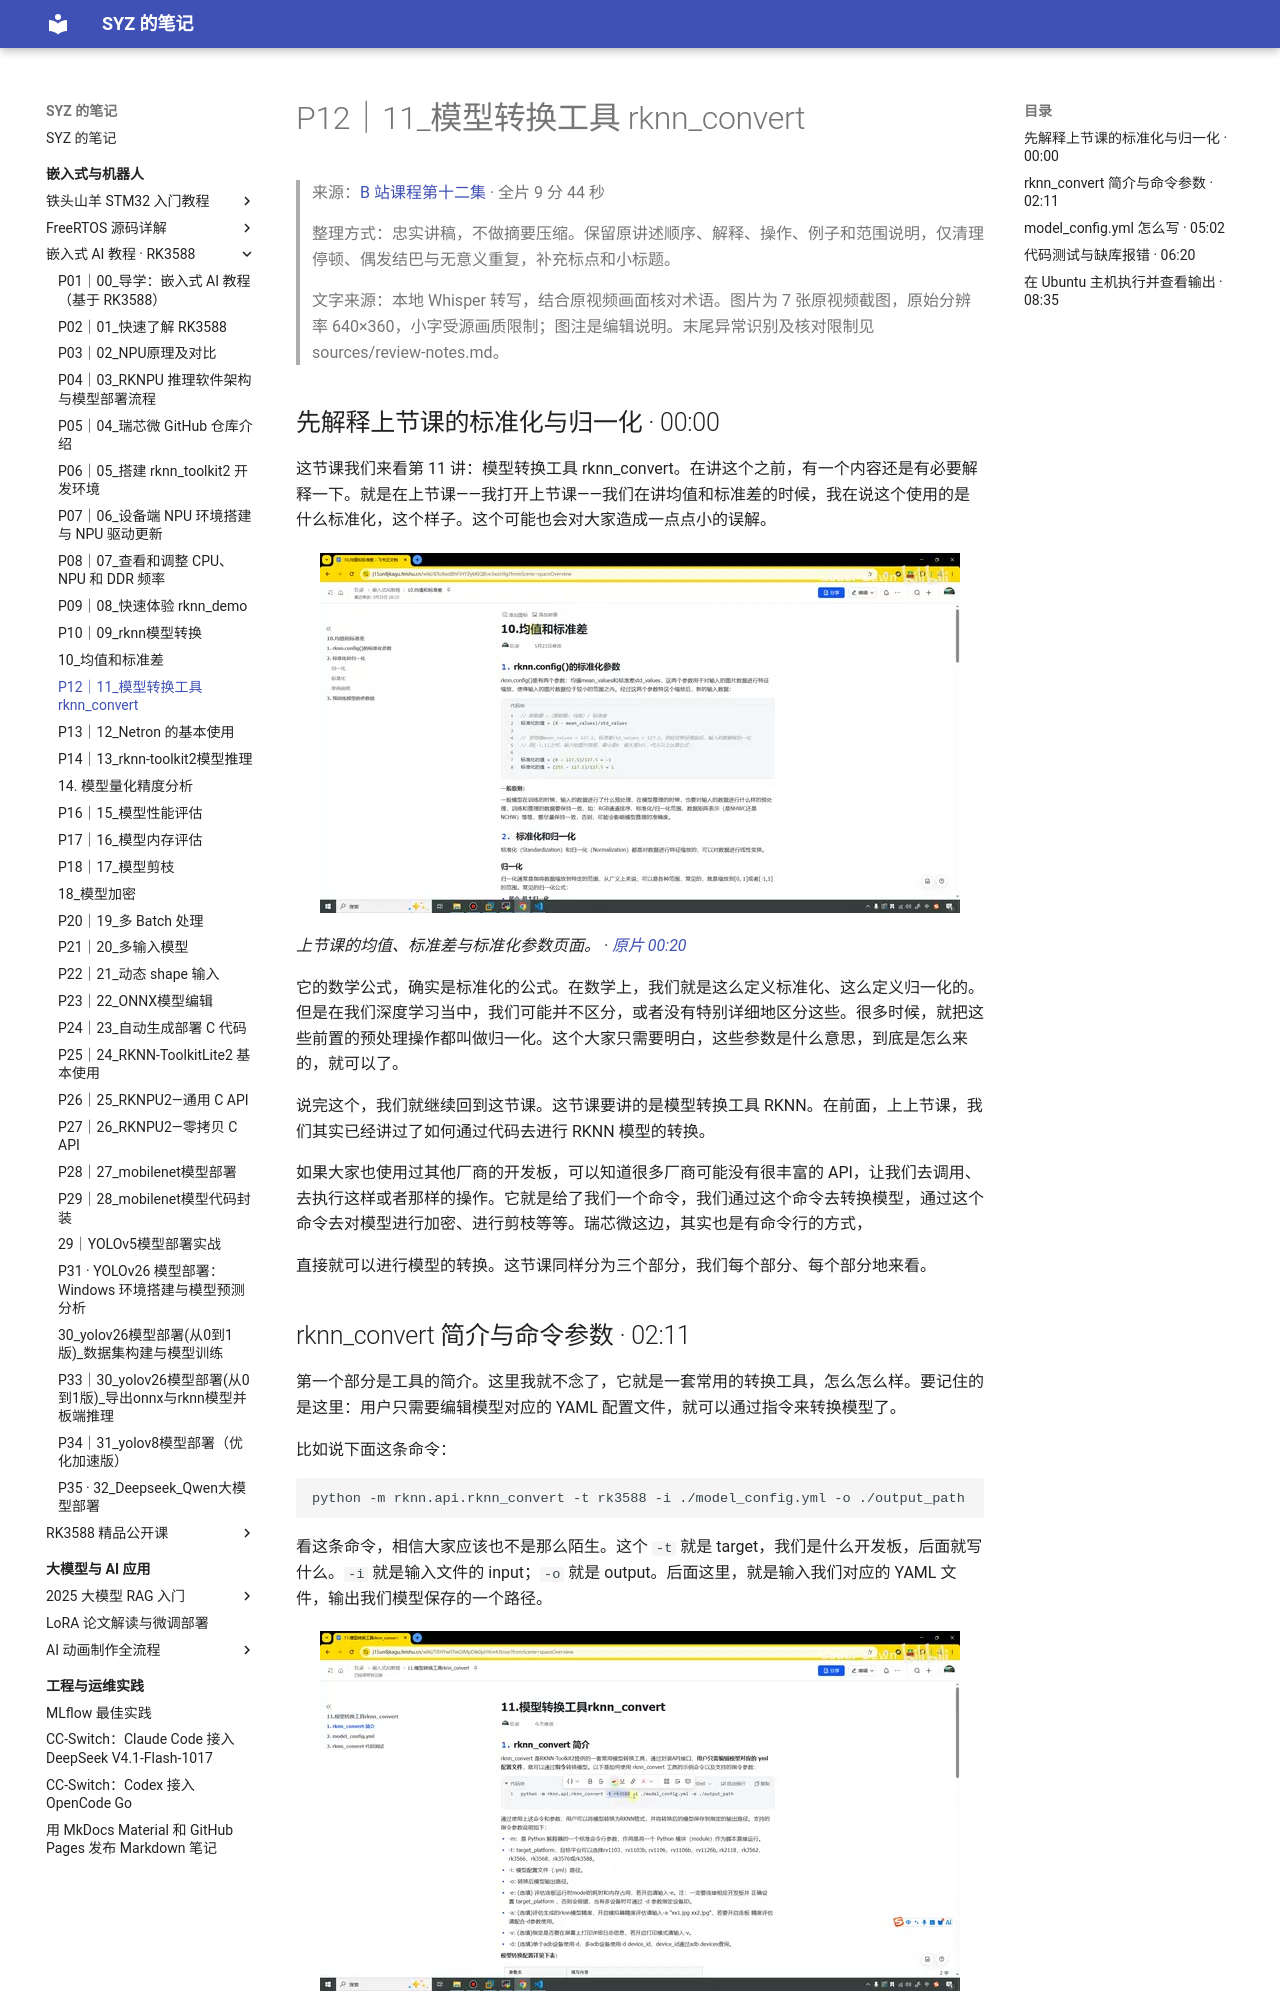

repository: Shangyizhou/syz-notes · page: ke-cheng-ji-lu/embedded-ai-rk3588/p12/index.html · generator: mkdocs

# P12｜11_模型转换工具 rknn_convert

> 来源：[B 站课程第十二集](https://www.bilibili.com/video/BV11DjT6uEhc/?p=12) · 全片 9 分 44 秒
>
> 整理方式：忠实讲稿，不做摘要压缩。保留原讲述顺序、解释、操作、例子和范围说明，仅清理停顿、偶发结巴与无意义重复，补充标点和小标题。
>
> 文字来源：本地 Whisper 转写，结合原视频画面核对术语。图片为 7 张原视频截图，原始分辨率 640×360，小字受源画质限制；图注是编辑说明。末尾异常识别及核对限制见 sources/review-notes.md。

## 先解释上节课的标准化与归一化 · 00:00

这节课我们来看第 11 讲：模型转换工具 rknn_convert。在讲这个之前，有一个内容还是有必要解释一下。就是在上节课——我打开上节课——我们在讲均值和标准差的时候，我在说这个使用的是什么标准化，这个样子。这个可能也会对大家造成一点点小的误解。

![上节课的均值、标准差与标准化参数页面。](images/f001.jpg)

*上节课的均值、标准差与标准化参数页面。 · [原片 00:20](https://www.bilibili.com/video/BV11DjT6uEhc/?p=12&t=20)*

它的数学公式，确实是标准化的公式。在数学上，我们就是这么定义标准化、这么定义归一化的。但是在我们深度学习当中，我们可能并不区分，或者没有特别详细地区分这些。很多时候，就把这些前置的预处理操作都叫做归一化。这个大家只需要明白，这些参数是什么意思，到底是怎么来的，就可以了。

说完这个，我们就继续回到这节课。这节课要讲的是模型转换工具 RKNN。在前面，上上节课，我们其实已经讲过了如何通过代码去进行 RKNN 模型的转换。

如果大家也使用过其他厂商的开发板，可以知道很多厂商可能没有很丰富的 API，让我们去调用、去执行这样或者那样的操作。它就是给了我们一个命令，我们通过这个命令去转换模型，通过这个命令去对模型进行加密、进行剪枝等等。瑞芯微这边，其实也是有命令行的方式，

直接就可以进行模型的转换。这节课同样分为三个部分，我们每个部分、每个部分地来看。
